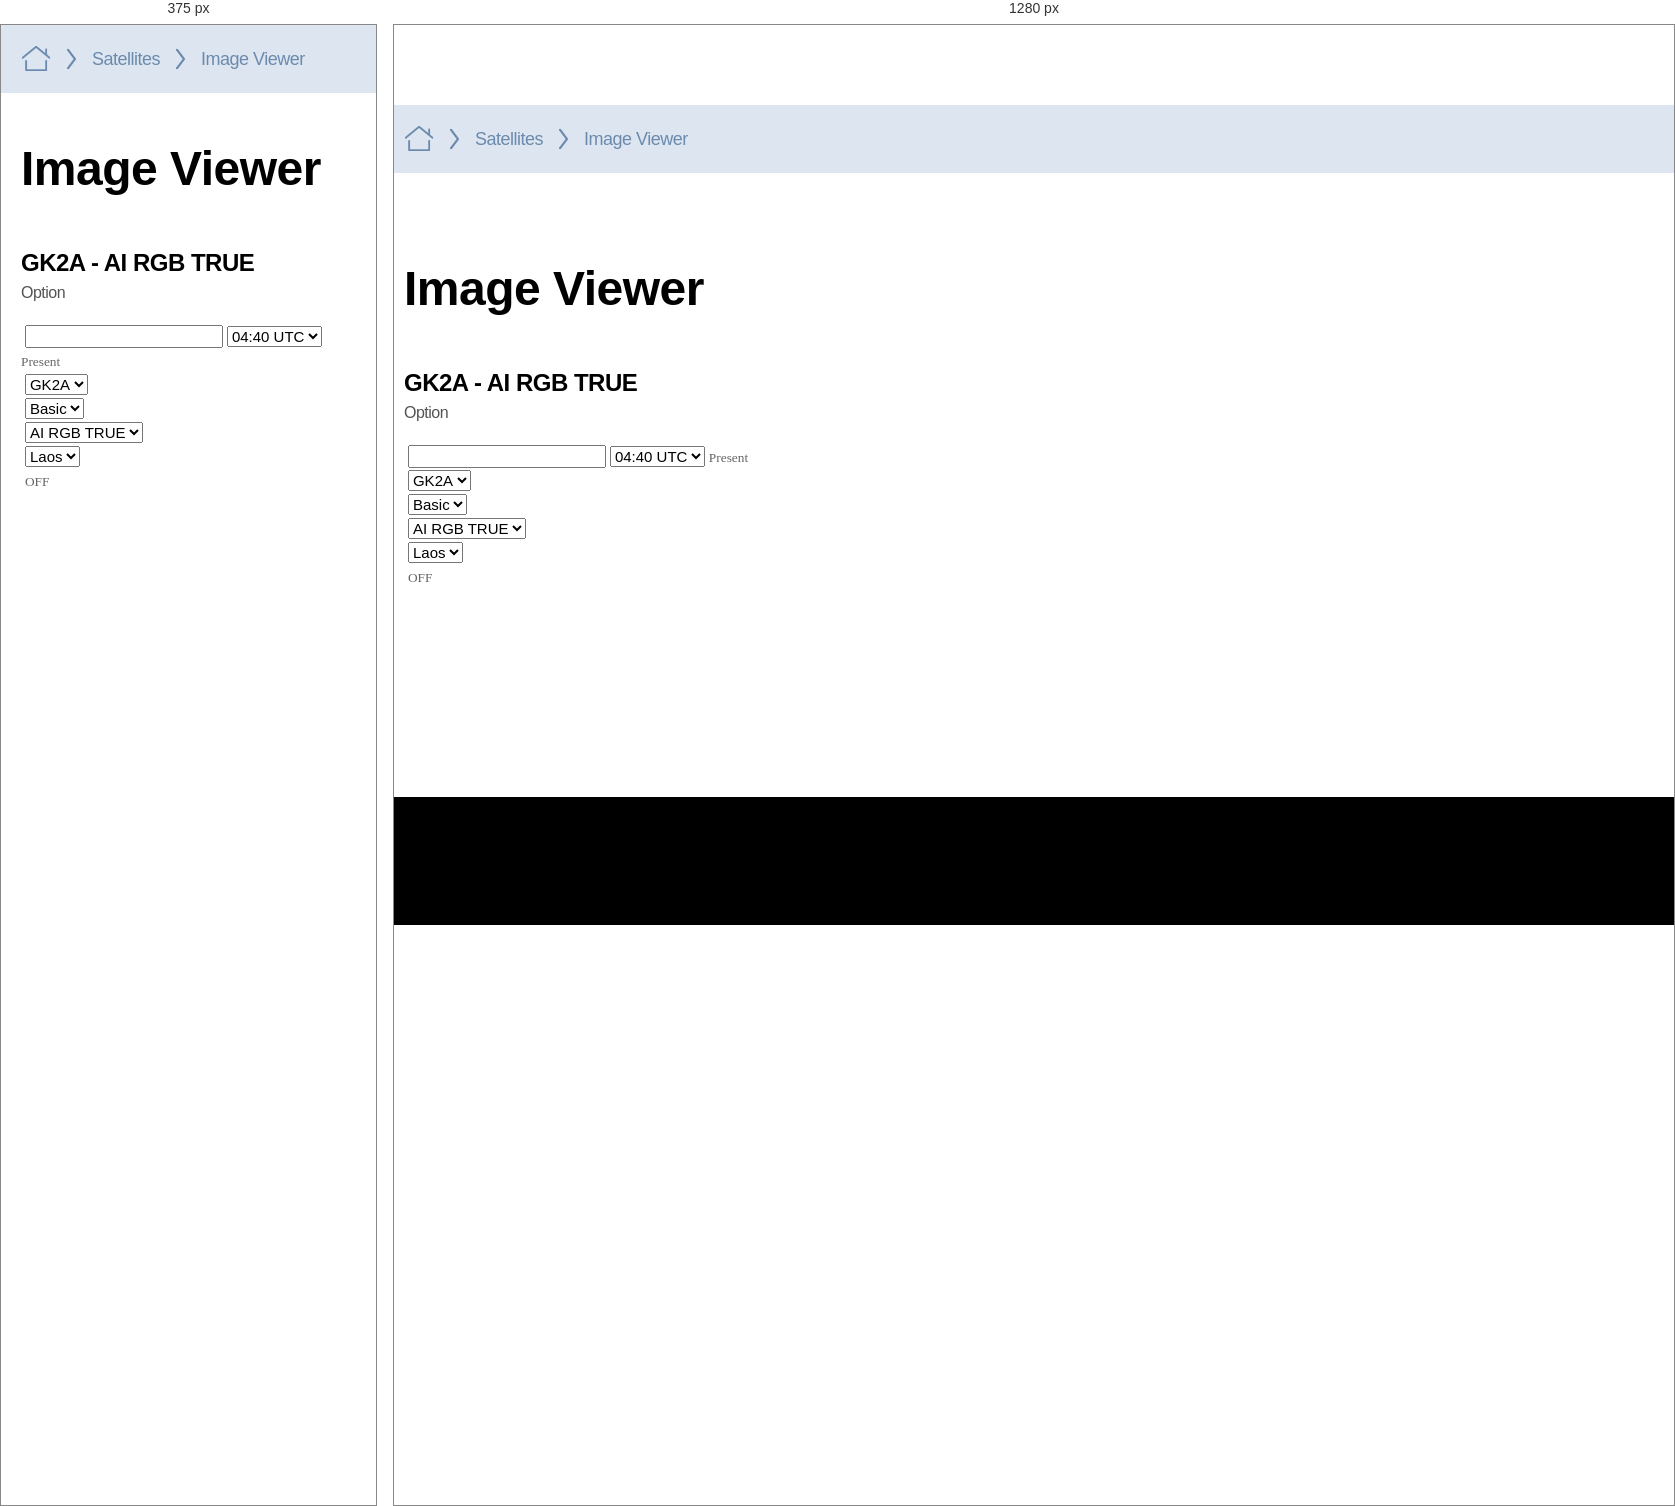
Rendered at 375 px and 1280 px, left to right.

<!-- file: image_viewer.html -->
<!DOCTYPE html>
<html lang="ko">
<head>
	<meta charset="utf-8">
	<title>Lao DMH</title>
	<meta http-equiv="X-UA-Compatible" content="IE=edge">
	<meta name="viewport" content="width=device-width, initial-scale=1, maximum-scale=2, minimum-scale=1">
	<meta name="format-detection" content="telephone=no">
	<meta name="keywords" content="Laos, DMH"/>
	<link rel="stylesheet" href="../css/base.css">
</head>
<body>
<div class="wrap">
	<header class="header">
	</header>
	<main class="content-area">
		<div class="breadcrumb-box">
			<div class="container">
				<p class="breadcrumb">
					<span class="breadcrumb-item"><i class="ic-home"></i><span class="for-a11y">home</span></span>
					<span class="breadcrumb-item">Satellites</span>
					<span class="breadcrumb-item">Image Viewer</span>
				</p>
			</div>
		</div>
		<div class="container contents">
			<div class="page-title-wrap">
				<h2 class="page-title">Image Viewer</h2>
			</div>
			<div class="viewer-top mt-40">
				<h3 class="sub-title">GK2A - AI RGB TRUE</h3>
				<div class="viewer-option">
					<span class="txt">Option</span>
				</div>
			</div>
			<div class="option-list mt-20">
				<div class="option-item full">
					<i class="ic-map1"></i>
					<input type="text" class="input-a">
					<select name="" class="select-a">
						<option value="">04:40 UTC</option>
					</select>
					<button type="button" class="btn-option">Present</button>
				</div>
				<div class="option-item">
					<i class="ic-map2"></i>
					<select name="" class="select-a">
						<option value="">GK2A</option>
					</select>
				</div>
				<div class="option-item">
					<i class="ic-map3"></i>
					<select name="" class="select-a">
						<option value="">Basic</option>
					</select>
				</div>
				<div class="option-item full">
					<i class="ic-map4"></i>
					<select name="" class="select-a">
						<option value="">AI RGB TRUE</option>
					</select>
				</div>
				<div class="option-item">
					<i class="ic-map5"></i>
					<select name="" class="select-a">
						<option value="">Laos</option>
					</select>
				</div>
				<div class="option-item">
					<i class="ic-map6"></i>
					<button type="button" class="btn-option">OFF</button>
				</div>
			</div>
			<div class="map-box">
				<div class="map-control">
					<div class="btn-group">
						<button type="button" class="btn-map">
							<i class="ic-map7"></i>
							<span class="for-a11y">확대</span>
						</button>
						<button type="button" class="btn-map">
							<i class="ic-map8"></i>
							<span class="for-a11y">현위치</span>
						</button>
						<button type="button" class="btn-map">
							<i class="ic-map9"></i>
							<span class="for-a11y">축소</span>
						</button>
					</div>
					<div class="btn-group">
						<button type="button" class="btn-map">
							<i class="ic-map10"></i>
							<span class="for-a11y">이미지</span>
						</button>
					</div>
					<div class="btn-group">
						<button type="button" class="btn-map">
							<i class="ic-map11"></i>
							<span class="for-a11y">다운</span>
						</button>
					</div>
				</div>
			</div>
		</div>
	</main>
	<footer class="footer">
	</footer>
</div>

<script src="../js/polyfill.js"></script>
<script src="../js/ui.global.js"></script>
<script src="../js/ui.common.js"></script>
<script>
	'use strict';

	//utils module
	(function (win, doc, undefined) {
		doc.addEventListener("DOMContentLoaded", function(){
			const currentPageName = 'Image Viewer';

			laosUI.common.menuActive(currentPageName);
		});
	})(window, document);

</script>
</body>
</html>


/* @media block from layout.css */
@media (max-width: 1023px) {
    .container {padding:0 20px}
    .container.contents {margin-top:40px}

    .header-top .r-content .btn-gnb-open,
    .mobile-gnb-wrap {display:block}
    .header-top .r-content .language-type,
    .gnb-wrap {display:none}

    .header-top > .container {border:none;padding:20px}
    .header-top .logo {width:173px;height:42px}

    .footer {padding:0}
    .footer .container {padding:12px 20px}
    .footer .footer-logo {width:100px;height:34px}
    .footer .copy .copy-txt {font-size:11px}
    .footer .m-block {display:block}
    .footer .copy .copy-txt ~ .copy-txt {margin-top:0}

    .wrap .content-area {padding:0 0 50px}
}